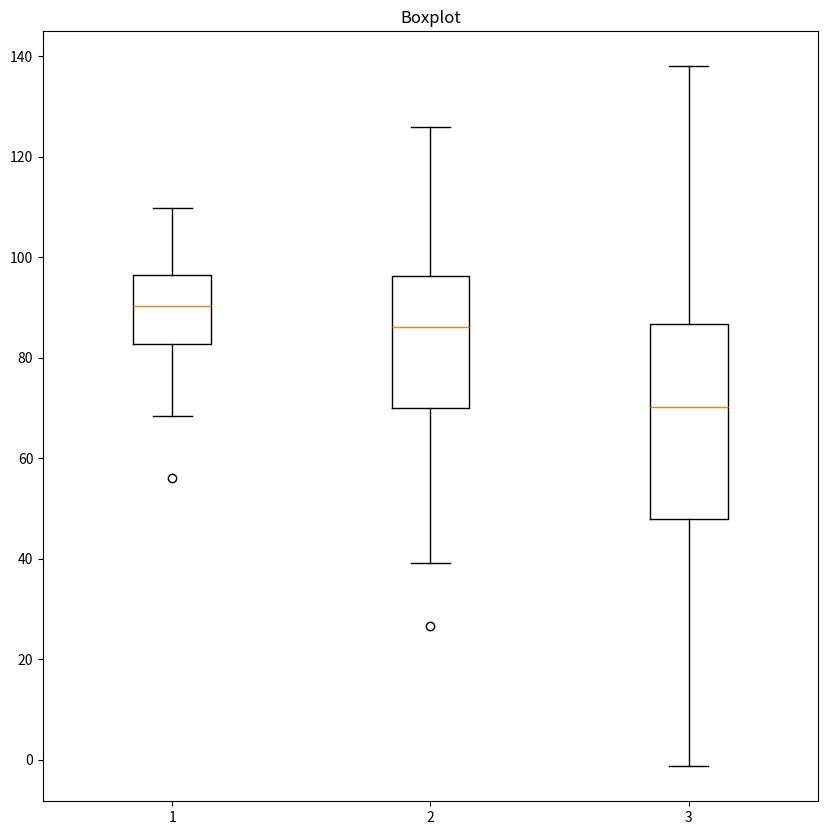

Python code for this plot:
########################################################################
# 
# [redacted]
# 
# [redacted]
# 
#   Part II - Python Graphs: 2.4
# 
########################################################################

# Import libraries
import matplotlib.pyplot as plt
import numpy as np

# Create boxplot from random data
dt = [np.random.normal(90, 10, 150), np.random.normal(85, 20, 150), 
      np.random.normal(70, 30, 150)]        # Generate random data

plt.figure(figsize =(10, 10))
plt.boxplot(dt)
plt.title('Boxplot')
plt.show()


